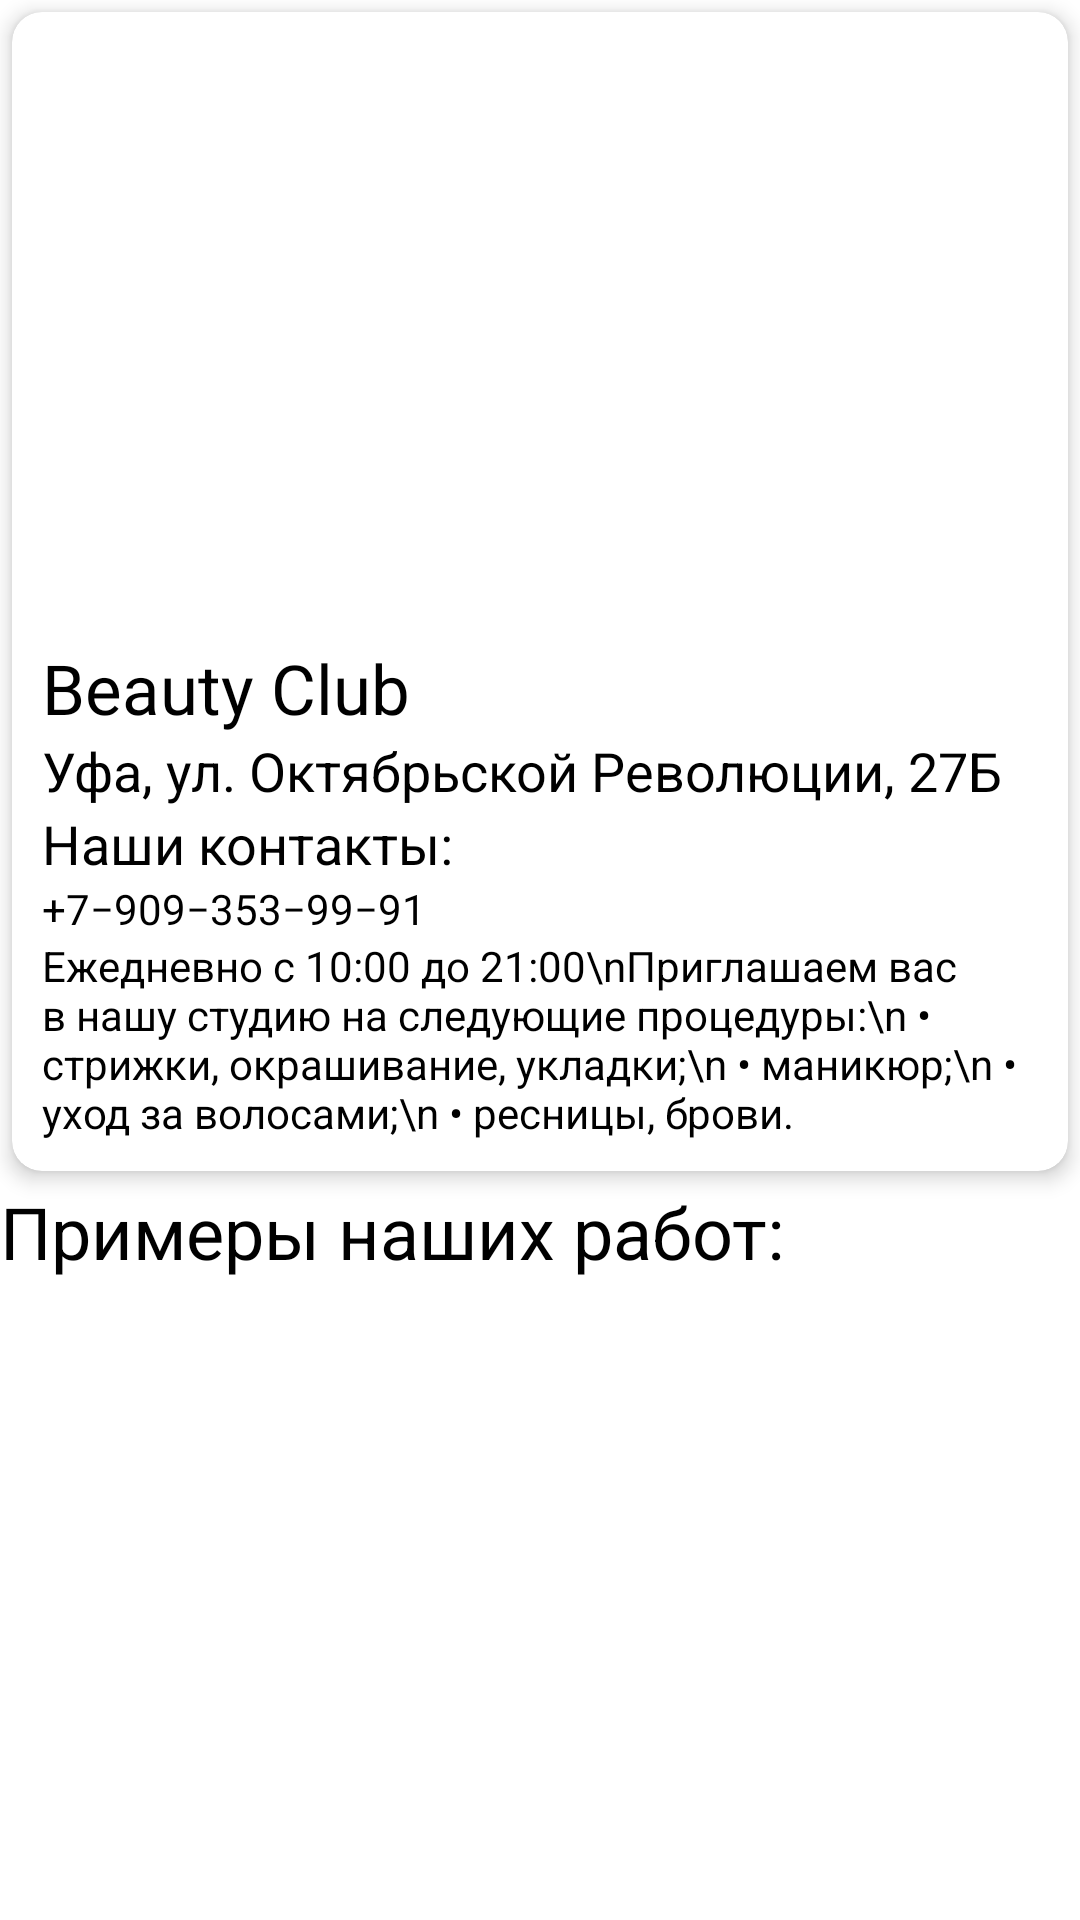

Android layout source for this screen:
<!-- AndroidManifest.xml: application theme Theme.ProjectCentre -->
<!-- res/layout/fragment_main_page.xml -->
<?xml version="1.0" encoding="utf-8"?>
<LinearLayout
        android:orientation="vertical"
        xmlns:android="http://schemas.android.com/apk/res/android"
        xmlns:tools="http://schemas.android.com/tools"
        android:layout_width="match_parent"
        android:background="@color/white"
        android:layout_height="wrap_content"

        tools:context=".presentation.mainPage.MainPage" xmlns:app="http://schemas.android.com/apk/res-auto">

    <androidx.cardview.widget.CardView
            android:layout_width="match_parent"
            app:cardCornerRadius="10dp"
            android:layout_margin="4sp"
            app:cardElevation="4dp"
            app:strokeColor = "@color/black"
            app:strokeWidth="2dp"
            app:cardPreventCornerOverlap="true"
            android:layout_height="wrap_content">

        <LinearLayout
                android:layout_width="match_parent"
                android:layout_height="wrap_content"
                android:layout_marginBottom="10sp"
                android:orientation="vertical">

            <ImageView
                    android:layout_width="match_parent"
                    android:layout_height="200sp"
                    android:scaleType="centerCrop"
                    android:src="@drawable/mainpage"/>

            <LinearLayout
                    android:background="@color/white"
                    android:layout_width="match_parent"
                    android:layout_height="wrap_content"
                    android:layout_marginStart="10sp"
                    android:orientation="vertical">
                <TextView
                        android:layout_width="wrap_content"
                        android:text="Beauty Club"
                        android:textSize="23sp"
                        android:layout_marginTop="10sp"
                        android:fontFamily="@font/montserrat_alternates_medium"
                        android:textColor="@color/black"
                        android:layout_height="wrap_content"/>

                <TextView
                        android:layout_width="wrap_content"
                        android:layout_height="wrap_content"
                        android:textSize="18sp"
                        android:textColor="@color/black"
                        android:text="Уфа, ул. Октябрьской Революции, 27Б"/>

                <TextView
                        android:layout_width="wrap_content"
                        android:layout_height="wrap_content"
                        android:textSize="18sp"
                        android:textColor="@color/black"
                        android:text="Наши контакты:"/>

                <TextView
                        android:layout_width="wrap_content"
                        android:layout_height="wrap_content"
                        android:textSize="14sp"
                        android:textColor="@color/black"
                        android:text="+7‒909‒353‒99‒91"/>

                <TextView
                        android:layout_width="wrap_content"
                        android:layout_height="wrap_content"
                        android:textSize="14sp"
                        android:textColor="@color/black"
                        android:text="Ежедневно с 10:00 до 21:00\nПриглашаем вас в нашу студию на следующие процедуры:\n
• стрижки, окрашивание, укладки;\n
• маникюр;\n
• уход за волосами;\n
• ресницы, брови."/>

            </LinearLayout>
        </LinearLayout>
        
    </androidx.cardview.widget.CardView>

    <TextView
            android:layout_width="wrap_content"
            android:layout_height="wrap_content"
            android:textSize="24sp"
            android:textColor="@color/black"
            android:layout_marginBottom="10sp"
            android:text="Примеры наших работ:"/>

    <androidx.recyclerview.widget.RecyclerView
            android:orientation="vertical"
            android:id="@+id/rvAutoScrollContent"
            android:layout_width="match_parent"
            android:layout_height="wrap_content"/>

</LinearLayout>
<!-- resources referenced by this layout -->
<resources>
  <color name="black">#FF000000</color>
  <color name="white">#FFFFFFFF</color>
  <style name="Theme.ProjectCentre" parent="Theme.MaterialComponents.DayNight.DarkActionBar">
          
          <item name="colorPrimary">@color/purple_500</item>
          <item name="colorPrimaryVariant">@color/purple_700</item>
          <item name="colorOnPrimary">@color/white</item>
          
  
          <item name="colorSecondary">@color/teal_200</item>
          <item name="colorSecondaryVariant">@color/teal_700</item>
          <item name="colorOnSecondary">@color/black</item>
          
          <item name="android:statusBarColor" tools:targetApi="l">?attr/colorPrimaryVariant</item>
          
      </style>
  <color name="purple_500">#996DB6</color>
  <color name="purple_700">#FF3700B3</color>
  <color name="teal_200">#5A1F83</color>
  <color name="teal_700">#FF018786</color>
</resources>
